18-way image classification set "data" from GitHub (TeddyDharma/Food-Recommender); label vocabulary: ayam betutu, beberuk terong, coto makassar, gudeg, kerak telor, mie aceh, nasi kuning, nasi pecel, papeda, pempek, peuyeum, rawon, rendang, sate madura, serabi, soto banjar, soto lamongan, tahu sumedang.

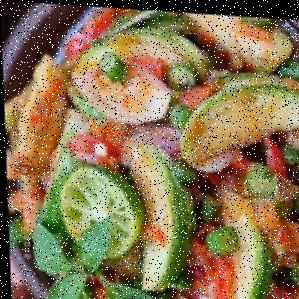
Label: beberuk terong

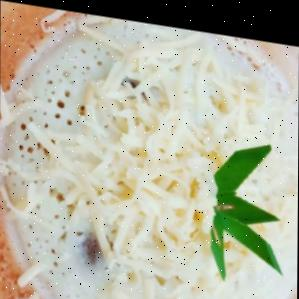
Label: serabi

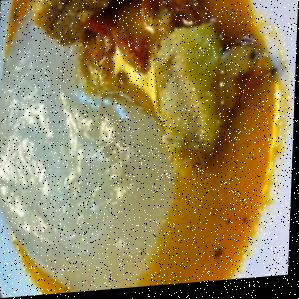
Label: papeda

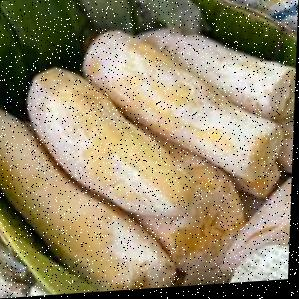
Label: peuyeum

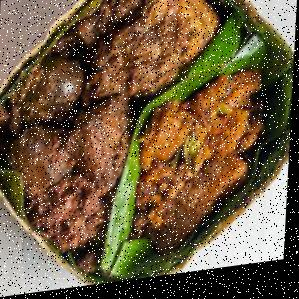
Label: gudeg

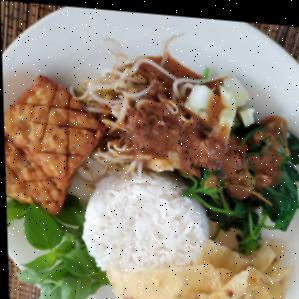
Label: nasi pecel
